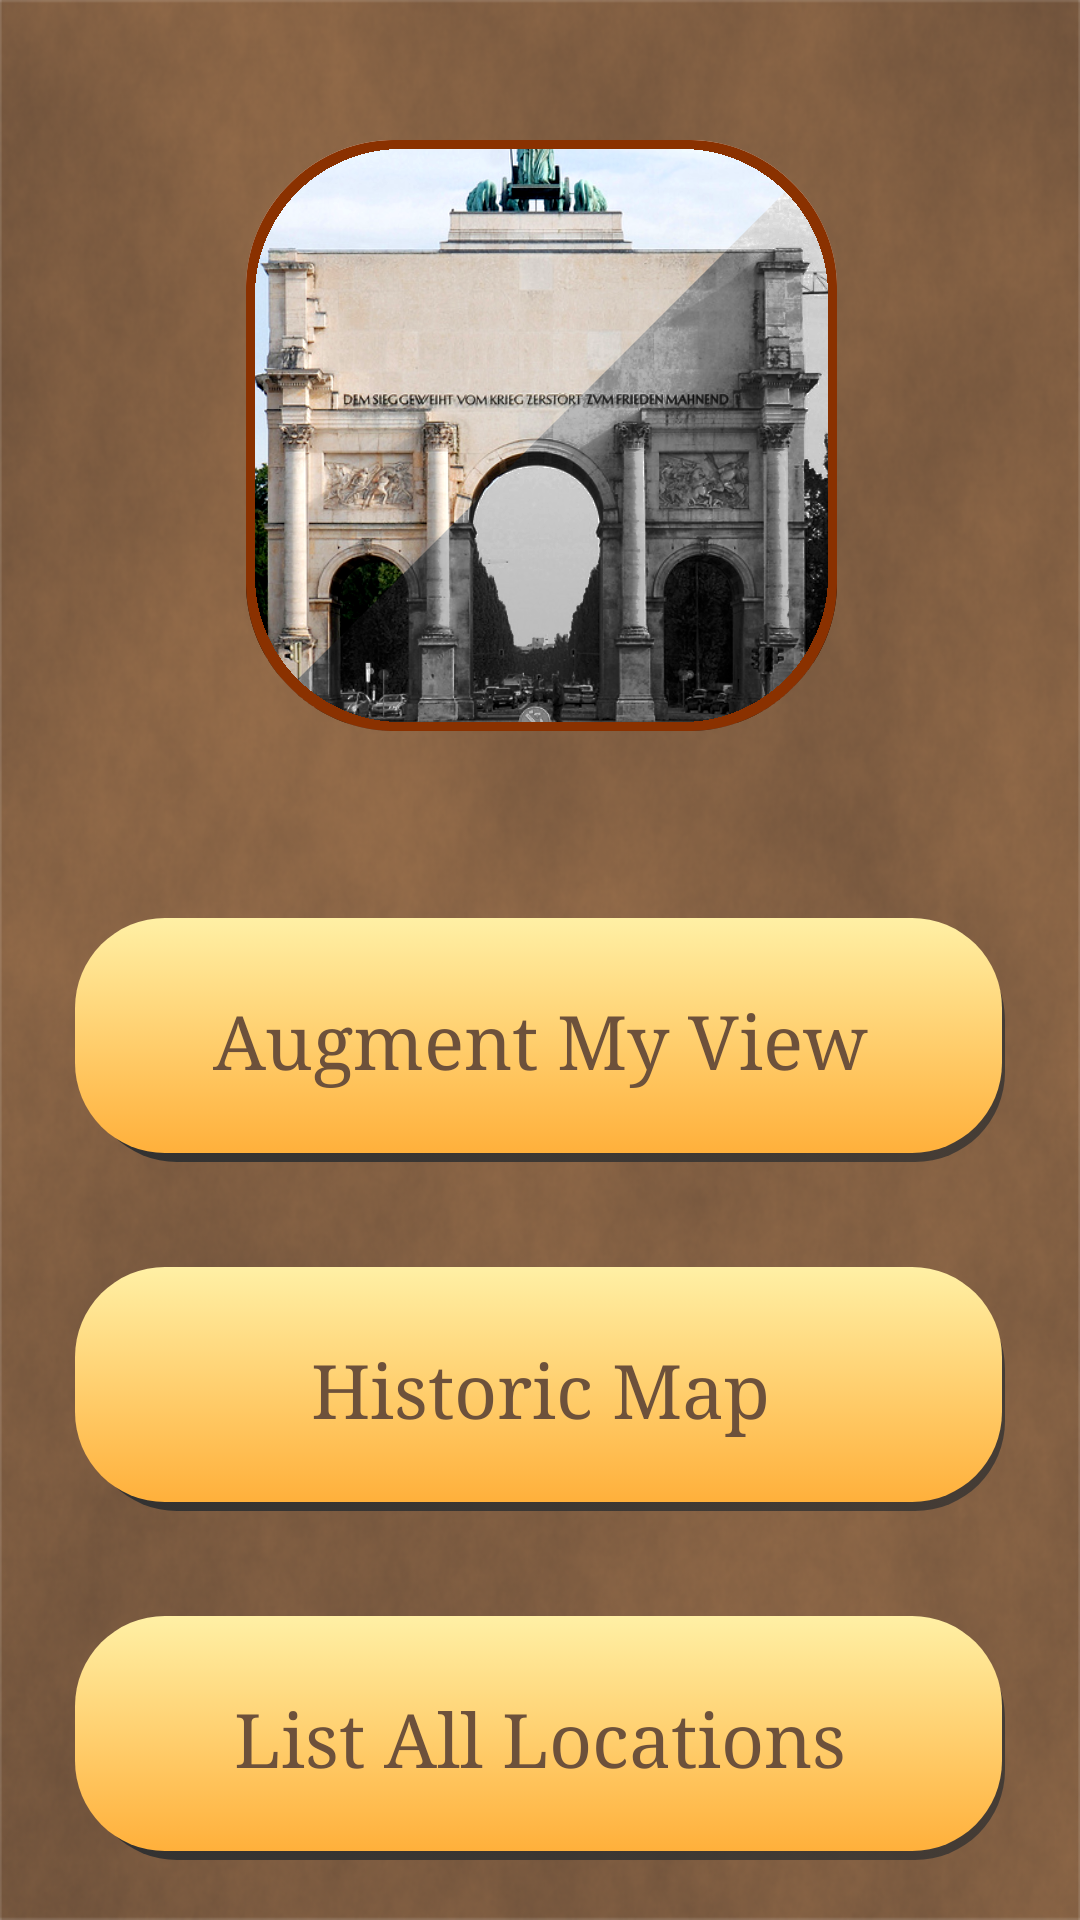

The Android layout XML behind this screen, and the referenced resources:
<!-- AndroidManifest.xml: application theme AppTheme -->
<!-- res/layout/activity_main_menu.xml -->
<?xml version="1.0" encoding="utf-8"?>
<LinearLayout xmlns:android="http://schemas.android.com/apk/res/android"
    android:layout_width="match_parent"
    android:layout_height="match_parent"
    android:orientation="vertical"
    android:background="@drawable/main_menu_background2">

    <ImageView
        android:id="@+id/mainMenuHeaderImage"
        android:src="@drawable/historic_ar_guide_icon_big"
        android:scaleType="centerInside"
        android:layout_width="match_parent"
        android:layout_height="match_parent"
        android:layout_marginTop="25dp"
        android:layout_marginBottom="25dp"
        android:layout_weight="2"/>

    <Button
        android:id="@+id/augmentViewButton"
        android:text="@string/augmentMyView"
        android:typeface="serif"
        android:textSize="25sp"
        android:textColor="@color/colorPrimaryDark"
        android:background="@drawable/button_rounded_corners"
        android:layout_width="match_parent"
        android:layout_height="match_parent"
        android:layout_marginTop="15dp"
        android:layout_marginBottom="20dp"
        android:layout_marginStart="25dp"
        android:layout_marginEnd="25dp"
        android:layout_weight="3"/>
    <Button
        android:id="@+id/showMapButton"
        android:text="@string/showMap"
        android:typeface="serif"
        android:textSize="25sp"
        android:textColor="@color/colorPrimaryDark"
        android:background="@drawable/button_rounded_corners"
        android:layout_width="match_parent"
        android:layout_height="match_parent"
        android:layout_marginTop="15dp"
        android:layout_marginBottom="20dp"
        android:layout_marginStart="25dp"
        android:layout_marginEnd="25dp"
        android:layout_weight="3"/>
    <Button
        android:id="@+id/listAllLocationsButton"
        android:text="@string/listAllLocations"
        android:typeface="serif"
        android:textSize="25sp"
        android:textColor="@color/colorPrimaryDark"
        android:background="@drawable/button_rounded_corners"
        android:layout_width="match_parent"
        android:layout_height="match_parent"
        android:layout_marginTop="15dp"
        android:layout_marginBottom="20dp"
        android:layout_marginStart="25dp"
        android:layout_marginEnd="25dp"
        android:layout_weight="3"/>
    

</LinearLayout>
<!-- resources referenced by this layout -->
<resources>
  <color name="colorPrimaryDark">#6D513B</color>
  <!-- drawable button_rounded_corners (drawable) -->
  <?xml version="1.0" encoding="utf-8"?>
  <selector xmlns:android="http://schemas.android.com/apk/res/android">
      <item android:state_pressed="true">
          <layer-list>
              
              <item android:left="4dp" android:top="4dp">
                  <shape>
                      <gradient android:angle="270"
                          android:endColor="@color/colorTextDark" android:startColor="@color/colorText" />
                      <corners android:radius="30dip"/>
                  </shape>
              </item>
              
              <item android:left="4dp" android:top="4dp">
                  <shape>
                      <gradient android:angle="270"
                          android:endColor="#18000000" android:startColor="#18000000" />
                      <corners android:radius="30dip"/>
                  </shape>
              </item>
              
              
          </layer-list>
      </item>
  
      <item>
          <layer-list>
              
              <item android:left="4dp" android:top="4dp">
                  <shape>
                      <gradient android:angle="135"
                          android:endColor="#313131" android:startColor="#c0313131" />
                      <corners android:radius="30dip"/>
                  </shape>
              </item>
              
              <item android:bottom="2dp" android:right="1dp">
                  <shape>
                      <gradient android:angle="270"
                          android:endColor="@color/colorTextDark" android:startColor="@color/colorText" />
                      <corners android:radius="30dip"/>
                  </shape>
              </item>
          </layer-list>
      </item>
  </selector>
  <!-- drawable historic_ar_guide_icon_big: png bitmap (drawable-xxhdpi, 431100 bytes) -->
  <!-- drawable main_menu_background2: png bitmap (drawable-hdpi, 290758 bytes) -->
  <string name="augmentMyView">Augment My View</string>
  <string name="listAllLocations">List All Locations</string>
  <string name="showMap">Historic Map</string>
  <style name="AppTheme" parent="@android:style/Theme.Holo.Light">
          <item name="android:actionBarStyle">@style/AppTheme.ActionBarStyle</item>
      </style>
  <color name="colorTextDark">#AD9E97</color>
  <color name="colorText">#D5CCC8</color>
  <style name="AppTheme.ActionBarStyle" parent="@android:style/Widget.Holo.Light.ActionBar">
          <item name="android:background">@color/colorPrimaryDark</item>
          <item name="android:titleTextStyle">@style/AppTheme.ActionBar.TitleTextStyle</item>
      </style>
  <style name="AppTheme.ActionBar.TitleTextStyle" parent="@android:style/TextAppearance.Holo.Widget.ActionBar.Title">
          <item name="android:textColor">@color/colorText</item>
          <item name="android:textStyle">bold</item>
      </style>
</resources>
